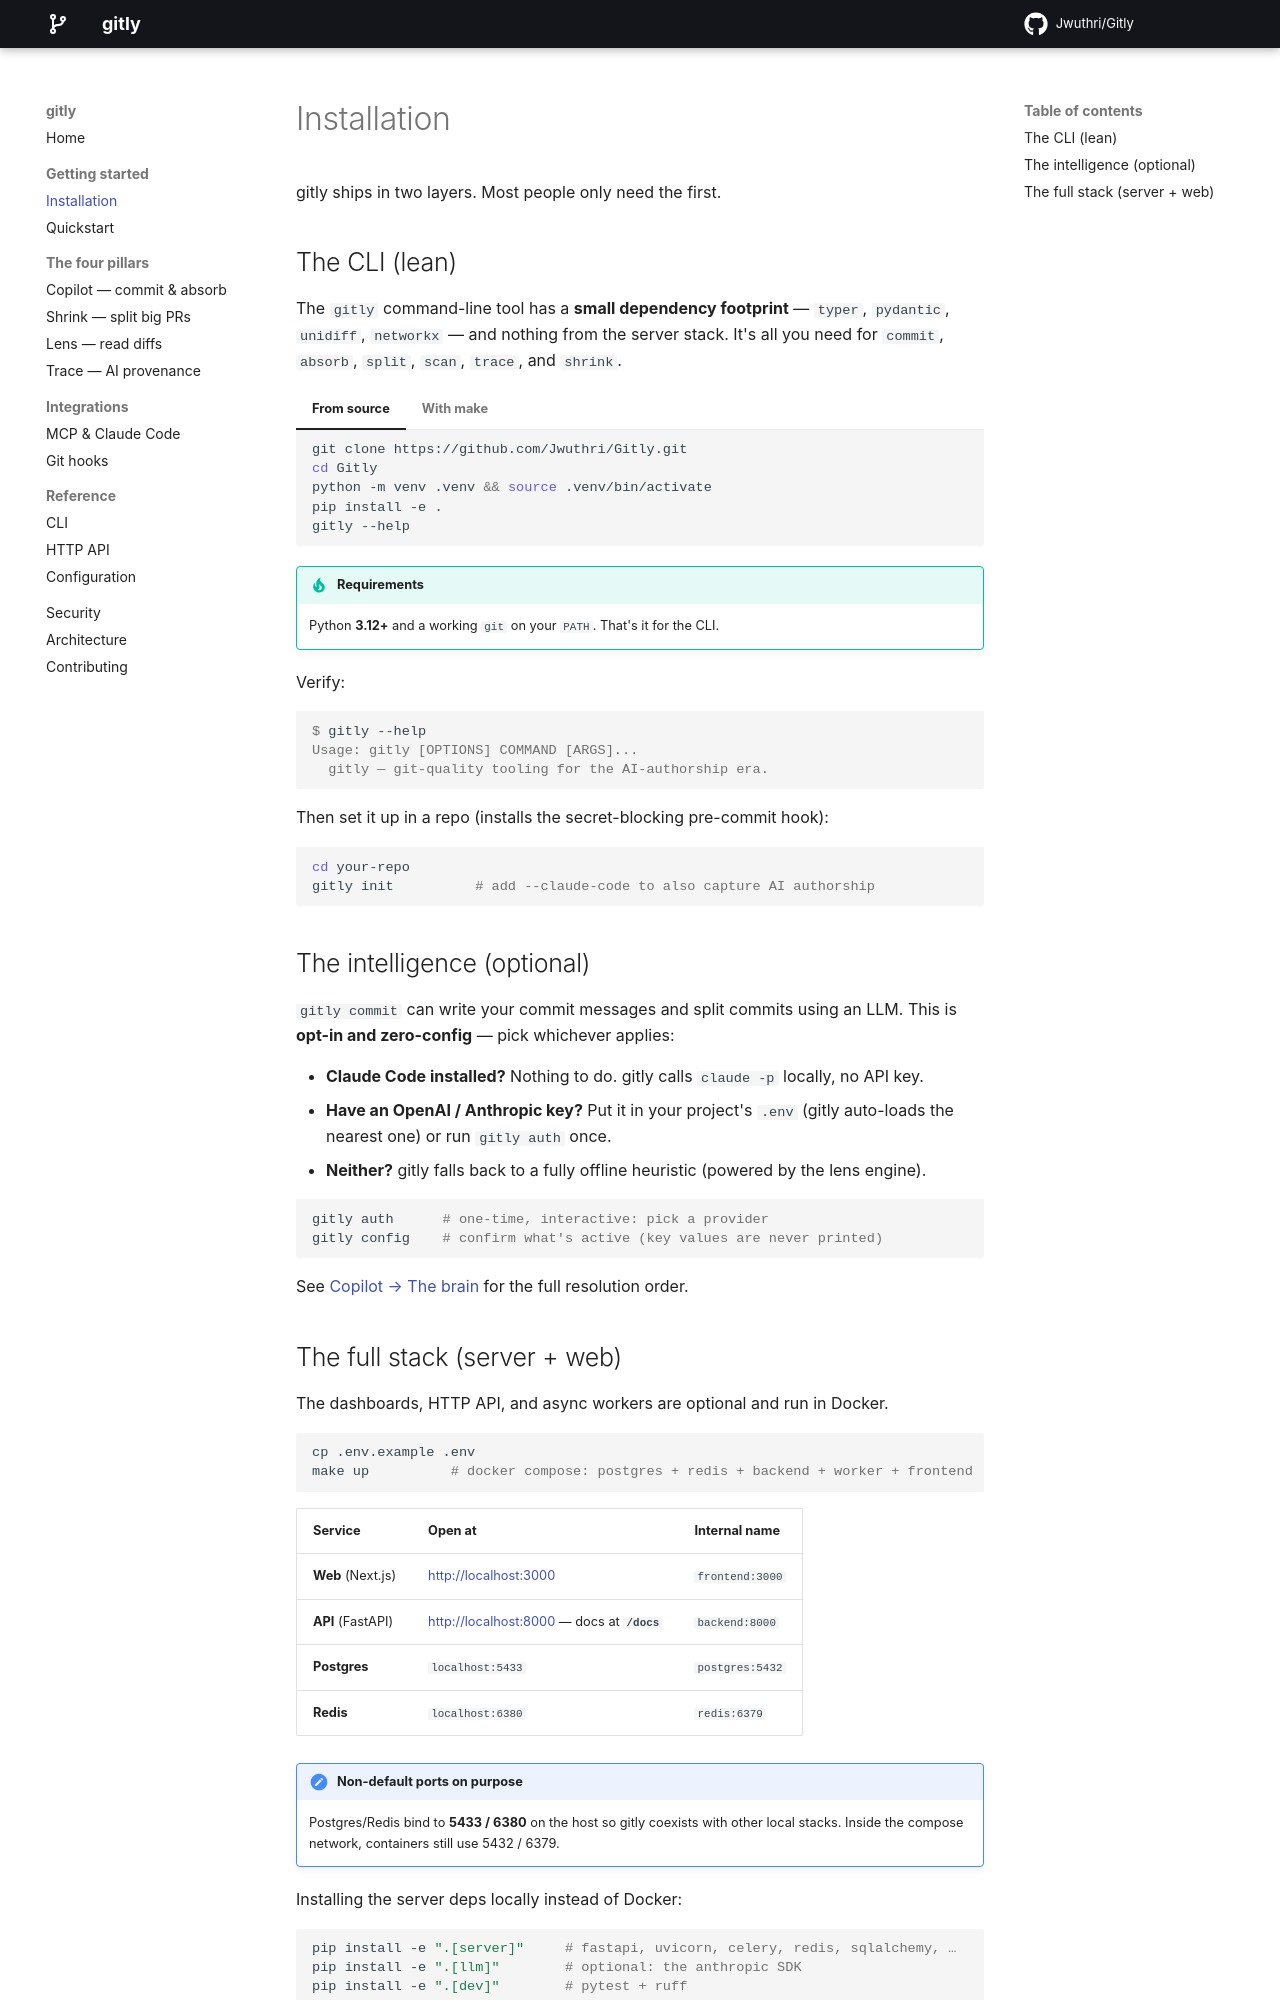

repository: jwuthri-cloud/gitly · page: getting-started/installation/index.html · generator: mkdocs

# Installation

gitly ships in two layers. Most people only need the first.

## The CLI (lean)

The `gitly` command-line tool has a **small dependency footprint** — `typer`, `pydantic`,
`unidiff`, `networkx` — and nothing from the server stack. It's all you need for
`commit`, `absorb`, `split`, `scan`, `trace`, and `shrink`.

=== "From source"

    ```bash
    git clone https://github.com/Jwuthri/Gitly.git
    cd Gitly
    python -m venv .venv && source .venv/bin/activate
    pip install -e .
    gitly --help
    ```

=== "With make"

    ```bash
    make install     # creates .venv, installs the CLI, and runs `npm install` in frontend/
    ```

!!! tip "Requirements"
    Python **3.12+** and a working `git` on your `PATH`. That's it for the CLI.

Verify:

```console
$ gitly --help
Usage: gitly [OPTIONS] COMMAND [ARGS]...
  gitly — git-quality tooling for the AI-authorship era.
```

Then set it up in a repo (installs the secret-blocking pre-commit hook):

```bash
cd your-repo
gitly init          # add --claude-code to also capture AI authorship
```

## The intelligence (optional)

`gitly commit` can write your commit messages and split commits using an LLM. This is
**opt-in and zero-config** — pick whichever applies:

- **Claude Code installed?** Nothing to do. gitly calls `claude -p` locally, no API key.
- **Have an OpenAI / Anthropic key?** Put it in your project's `.env` (gitly auto-loads
  the nearest one) or run `gitly auth` once.
- **Neither?** gitly falls back to a fully offline heuristic (powered by the lens engine).

```bash
gitly auth      # one-time, interactive: pick a provider
gitly config    # confirm what's active (key values are never printed)
```

See [Copilot → The brain](../pillars/copilot.md#the-brain) for the full resolution order.
